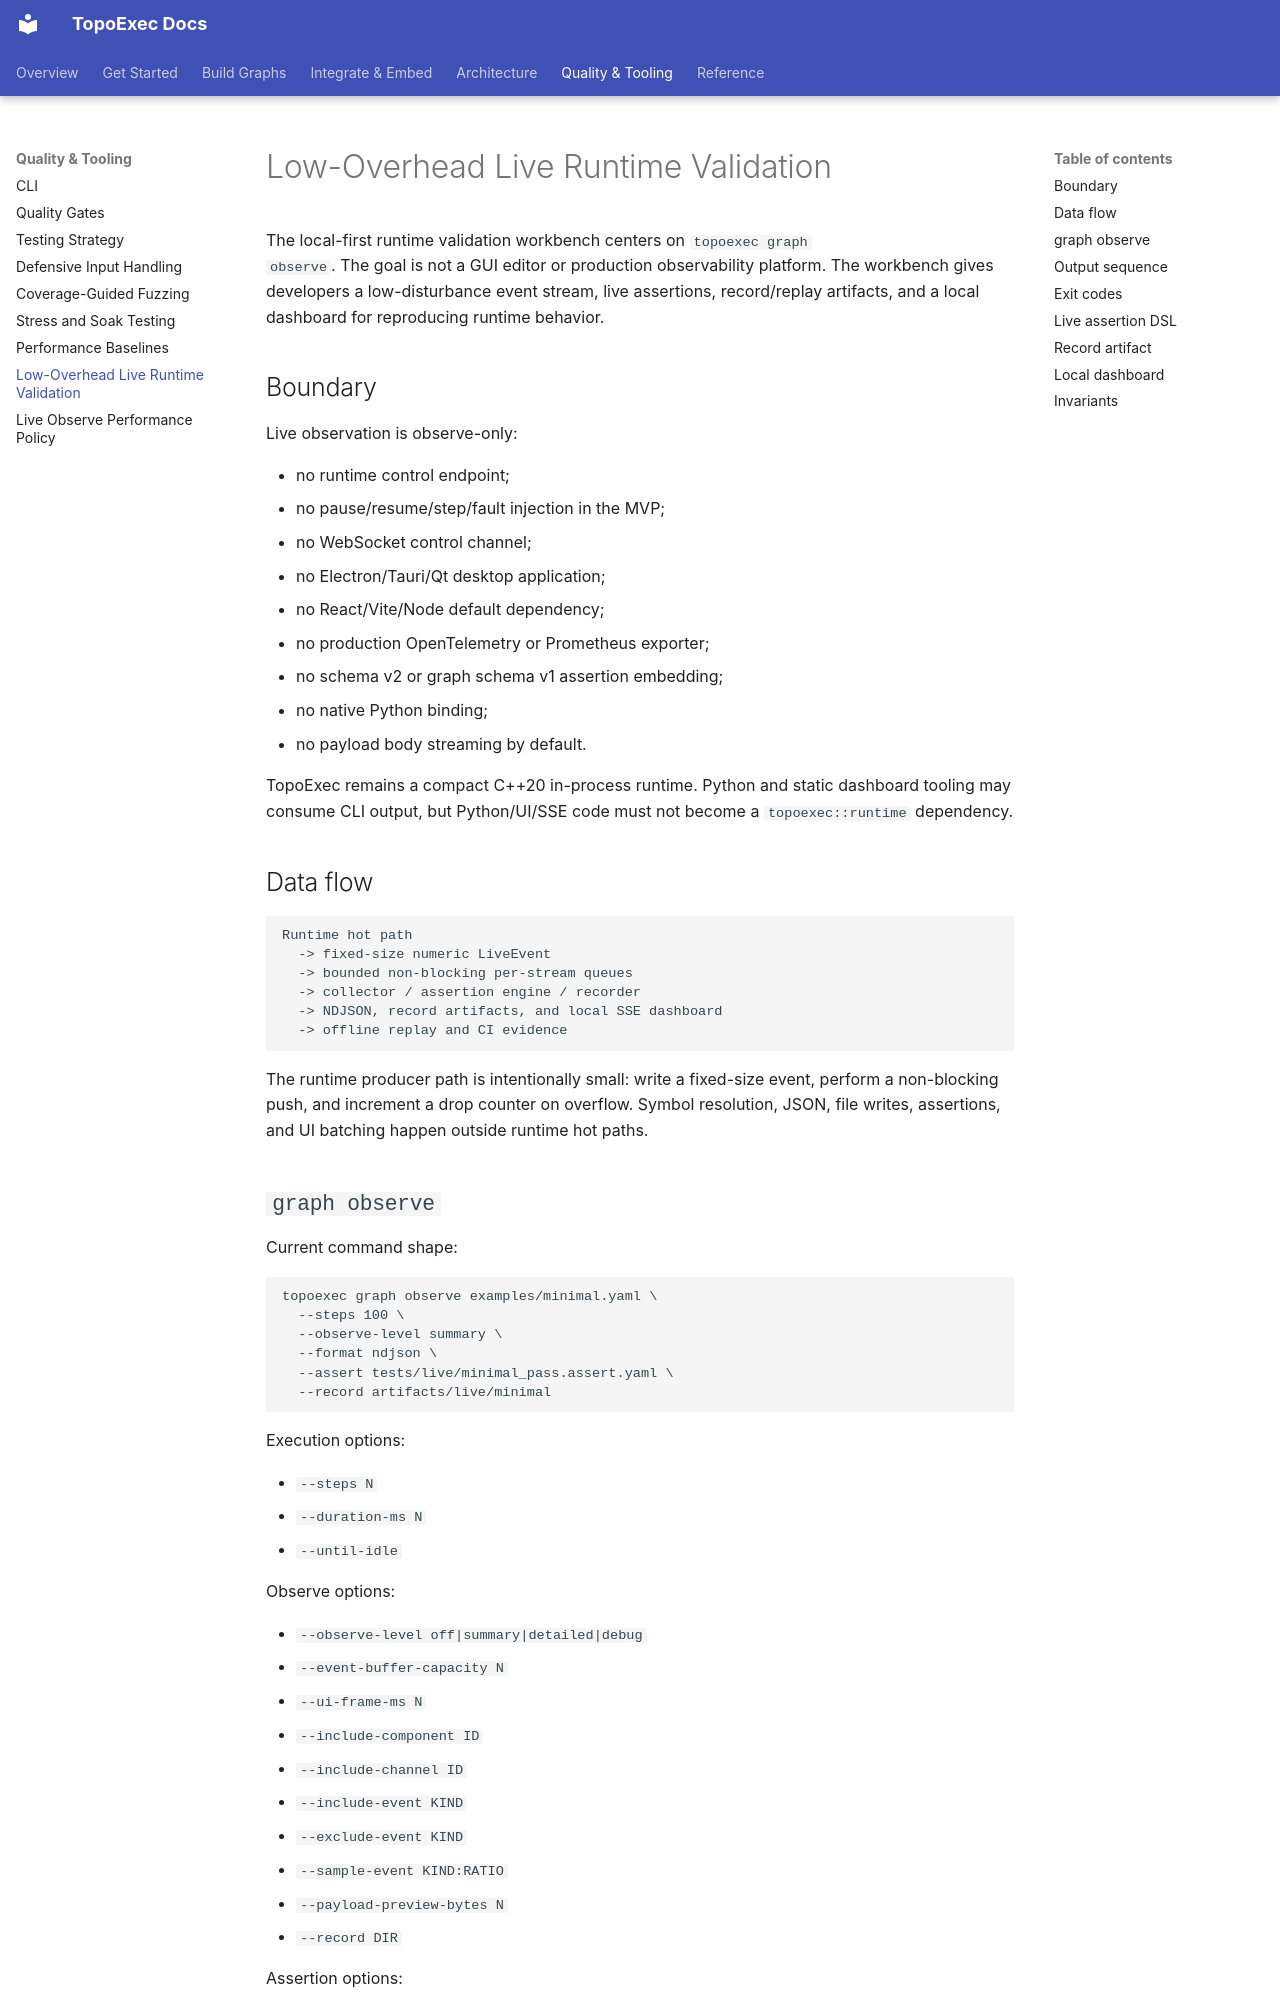

repository: sean2077/topoexec · page: 41-development-tools/live-runtime-validation/index.html · generator: mkdocs

# Low-Overhead Live Runtime Validation

The local-first runtime validation workbench centers on `topoexec graph
observe`. The goal is not a GUI editor or production observability platform.
The workbench gives developers a low-disturbance event stream, live assertions,
record/replay artifacts, and a local dashboard for reproducing runtime behavior.

## Boundary

Live observation is observe-only:

- no runtime control endpoint;
- no pause/resume/step/fault injection in the MVP;
- no WebSocket control channel;
- no Electron/Tauri/Qt desktop application;
- no React/Vite/Node default dependency;
- no production OpenTelemetry or Prometheus exporter;
- no schema v2 or graph schema v1 assertion embedding;
- no native Python binding;
- no payload body streaming by default.

TopoExec remains a compact C++20 in-process runtime. Python and static dashboard
tooling may consume CLI output, but Python/UI/SSE code must not become a
`topoexec::runtime` dependency.

## Data flow

```text
Runtime hot path
  -> fixed-size numeric LiveEvent
  -> bounded non-blocking per-stream queues
  -> collector / assertion engine / recorder
  -> NDJSON, record artifacts, and local SSE dashboard
  -> offline replay and CI evidence
```

The runtime producer path is intentionally small: write a fixed-size event,
perform a non-blocking push, and increment a drop counter on overflow. Symbol
resolution, JSON, file writes, assertions, and UI batching happen outside runtime
hot paths.
